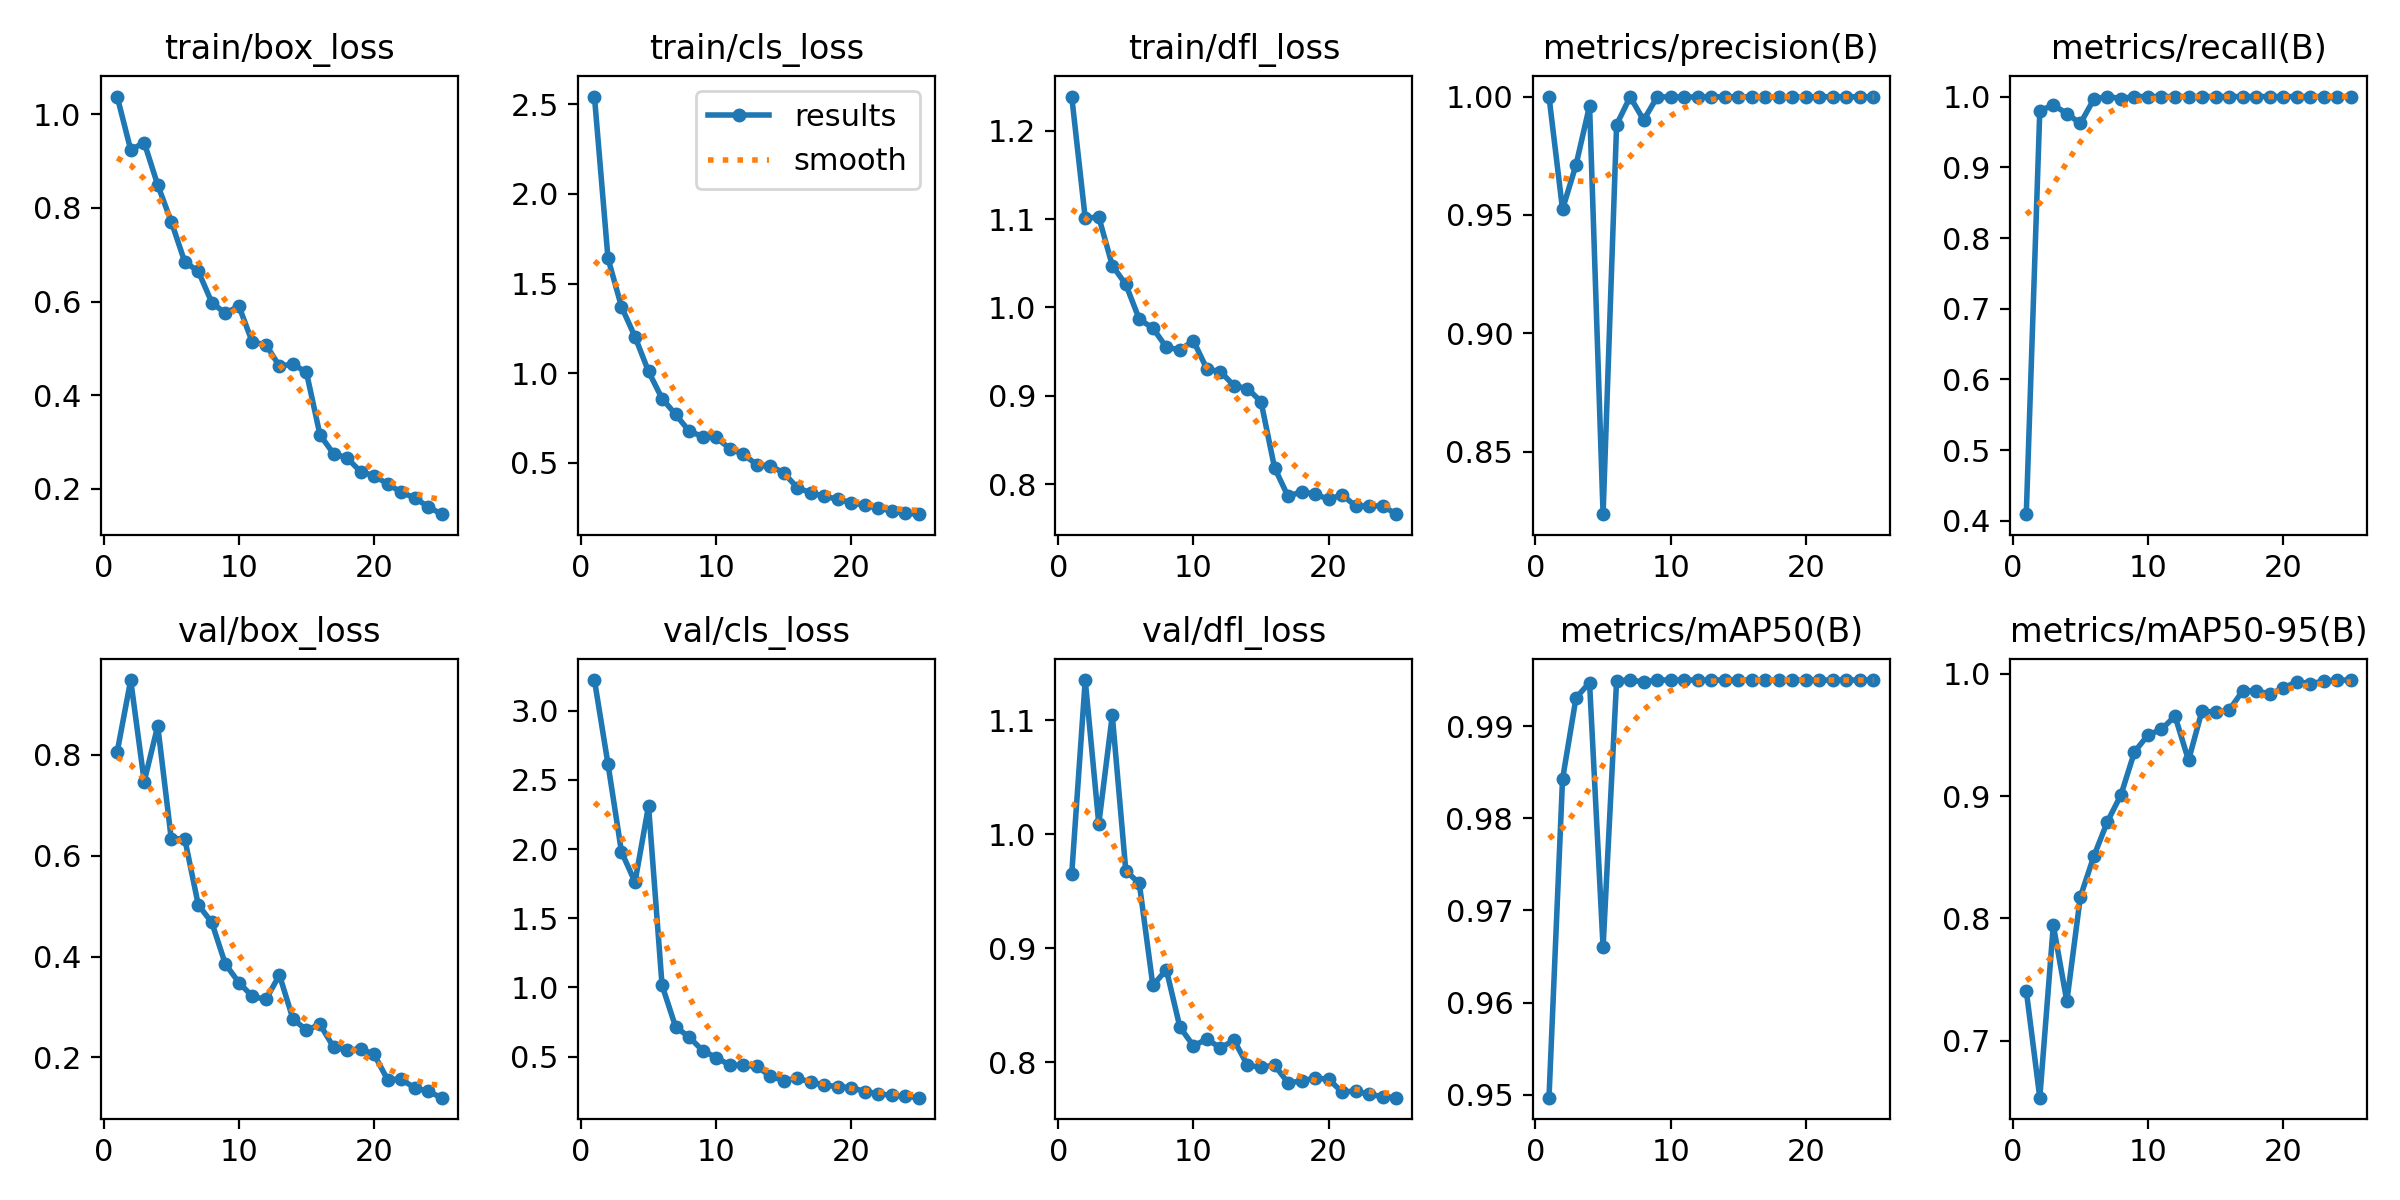

Values plotted in this chart, from the file beside it:
epoch, time, train/box_loss, train/cls_loss, train/dfl_loss, metrics/precision(B), metrics/recall(B), metrics/mAP50(B), metrics/mAP50-95(B), val/box_loss, val/cls_loss, val/dfl_loss, lr/pg0, lr/pg1, lr/pg2
1, 145.2, 1.038, 2.544, 1.239, 1, 0.4095, 0.9497, 0.7409, 0.8054, 3.221, 0.9653, 0.00062, 0.00062, 0.00062
2, 289, 0.924, 1.642, 1.101, 0.9524, 0.98, 0.9842, 0.6533, 0.9482, 2.615, 1.135, 0.00121, 0.00121, 0.00121
3, 430.7, 0.9395, 1.371, 1.102, 0.9712, 0.988, 0.9931, 0.7943, 0.747, 1.98, 1.009, 0.00175, 0.00175, 0.00175
4, 571.5, 0.8488, 1.203, 1.047, 0.9961, 0.976, 0.9947, 0.7321, 0.8572, 1.761, 1.105, 0.001762, 0.001762, 0.001762
5, 712.3, 0.7709, 1.01, 1.026, 0.8236, 0.962, 0.966, 0.8176, 0.6336, 2.312, 0.9682, 0.001683, 0.001683, 0.001683
6, 852, 0.6847, 0.8586, 0.9866, 0.9881, 0.9963, 0.9949, 0.8509, 0.6332, 1.016, 0.957, 0.001604, 0.001604, 0.001604
7, 991.5, 0.6649, 0.7704, 0.9766, 0.9999, 1, 0.995, 0.879, 0.5023, 0.7156, 0.8676, 0.001525, 0.001525, 0.001525
8, 1114, 0.598, 0.6772, 0.9549, 0.9901, 0.9972, 0.9948, 0.9009, 0.4675, 0.6418, 0.8813, 0.001446, 0.001446, 0.001446
9, 1253, 0.575, 0.6464, 0.952, 0.9998, 1, 0.995, 0.936, 0.3851, 0.5442, 0.831, 0.001366, 0.001366, 0.001366
10, 1396, 0.5906, 0.6421, 0.9623, 0.9999, 1, 0.995, 0.95, 0.3485, 0.4933, 0.8146, 0.001287, 0.001287, 0.001287
11, 1533, 0.5131, 0.5794, 0.9303, 0.9998, 1, 0.995, 0.9546, 0.3208, 0.44, 0.8204, 0.001208, 0.001208, 0.001208
12, 1669, 0.5082, 0.5475, 0.9273, 0.9998, 1, 0.995, 0.9654, 0.3148, 0.438, 0.8128, 0.001129, 0.001129, 0.001129
13, 1810, 0.4623, 0.4902, 0.9114, 0.9999, 1, 0.995, 0.9293, 0.3633, 0.4294, 0.8195, 0.00105, 0.00105, 0.00105
14, 1950, 0.4666, 0.4829, 0.9082, 0.9999, 1, 0.995, 0.9699, 0.2764, 0.3599, 0.7976, 0.0009704, 0.0009704, 0.0009704
15, 2077, 0.4487, 0.444, 0.8934, 0.9999, 1, 0.995, 0.9684, 0.254, 0.3262, 0.7957, 0.0008912, 0.0008912, 0.0008912
16, 2190, 0.3154, 0.3615, 0.8186, 0.9999, 1, 0.995, 0.9702, 0.2655, 0.3445, 0.7977, 0.000812, 0.000812, 0.000812
17, 2304, 0.2756, 0.3323, 0.7861, 0.9999, 1, 0.995, 0.986, 0.2206, 0.3162, 0.7822, 0.0007328, 0.0007328, 0.0007328
18, 2422, 0.2663, 0.3145, 0.7916, 0.9999, 1, 0.995, 0.9862, 0.2143, 0.2949, 0.7836, 0.0006536, 0.0006536, 0.0006536
19, 2537, 0.2372, 0.296, 0.7886, 0.9999, 1, 0.995, 0.9835, 0.217, 0.2832, 0.7864, 0.0005744, 0.0005744, 0.0005744
20, 2652, 0.2283, 0.2778, 0.7829, 0.9999, 1, 0.995, 0.9882, 0.2061, 0.2759, 0.7853, 0.0004952, 0.0004952, 0.0004952
21, 2794, 0.2107, 0.2628, 0.7877, 0.9999, 1, 0.995, 0.9936, 0.1559, 0.248, 0.7741, 0.000416, 0.000416, 0.000416
22, 2909, 0.1933, 0.2464, 0.7753, 0.9999, 1, 0.995, 0.9919, 0.1568, 0.2322, 0.775, 0.0003368, 0.0003368, 0.0003368
23, 3022, 0.181, 0.2322, 0.7754, 0.9999, 1, 0.995, 0.994, 0.1396, 0.22, 0.772, 0.0002576, 0.0002576, 0.0002576
24, 3146, 0.1621, 0.2187, 0.7753, 0.9999, 1, 0.995, 0.9949, 0.1326, 0.2123, 0.7701, 0.0001784, 0.0001784, 0.0001784
25, 3263, 0.1462, 0.2134, 0.766, 0.9999, 1, 0.995, 0.9948, 0.1202, 0.2036, 0.7691, 9.92e-05, 9.92e-05, 9.92e-05
